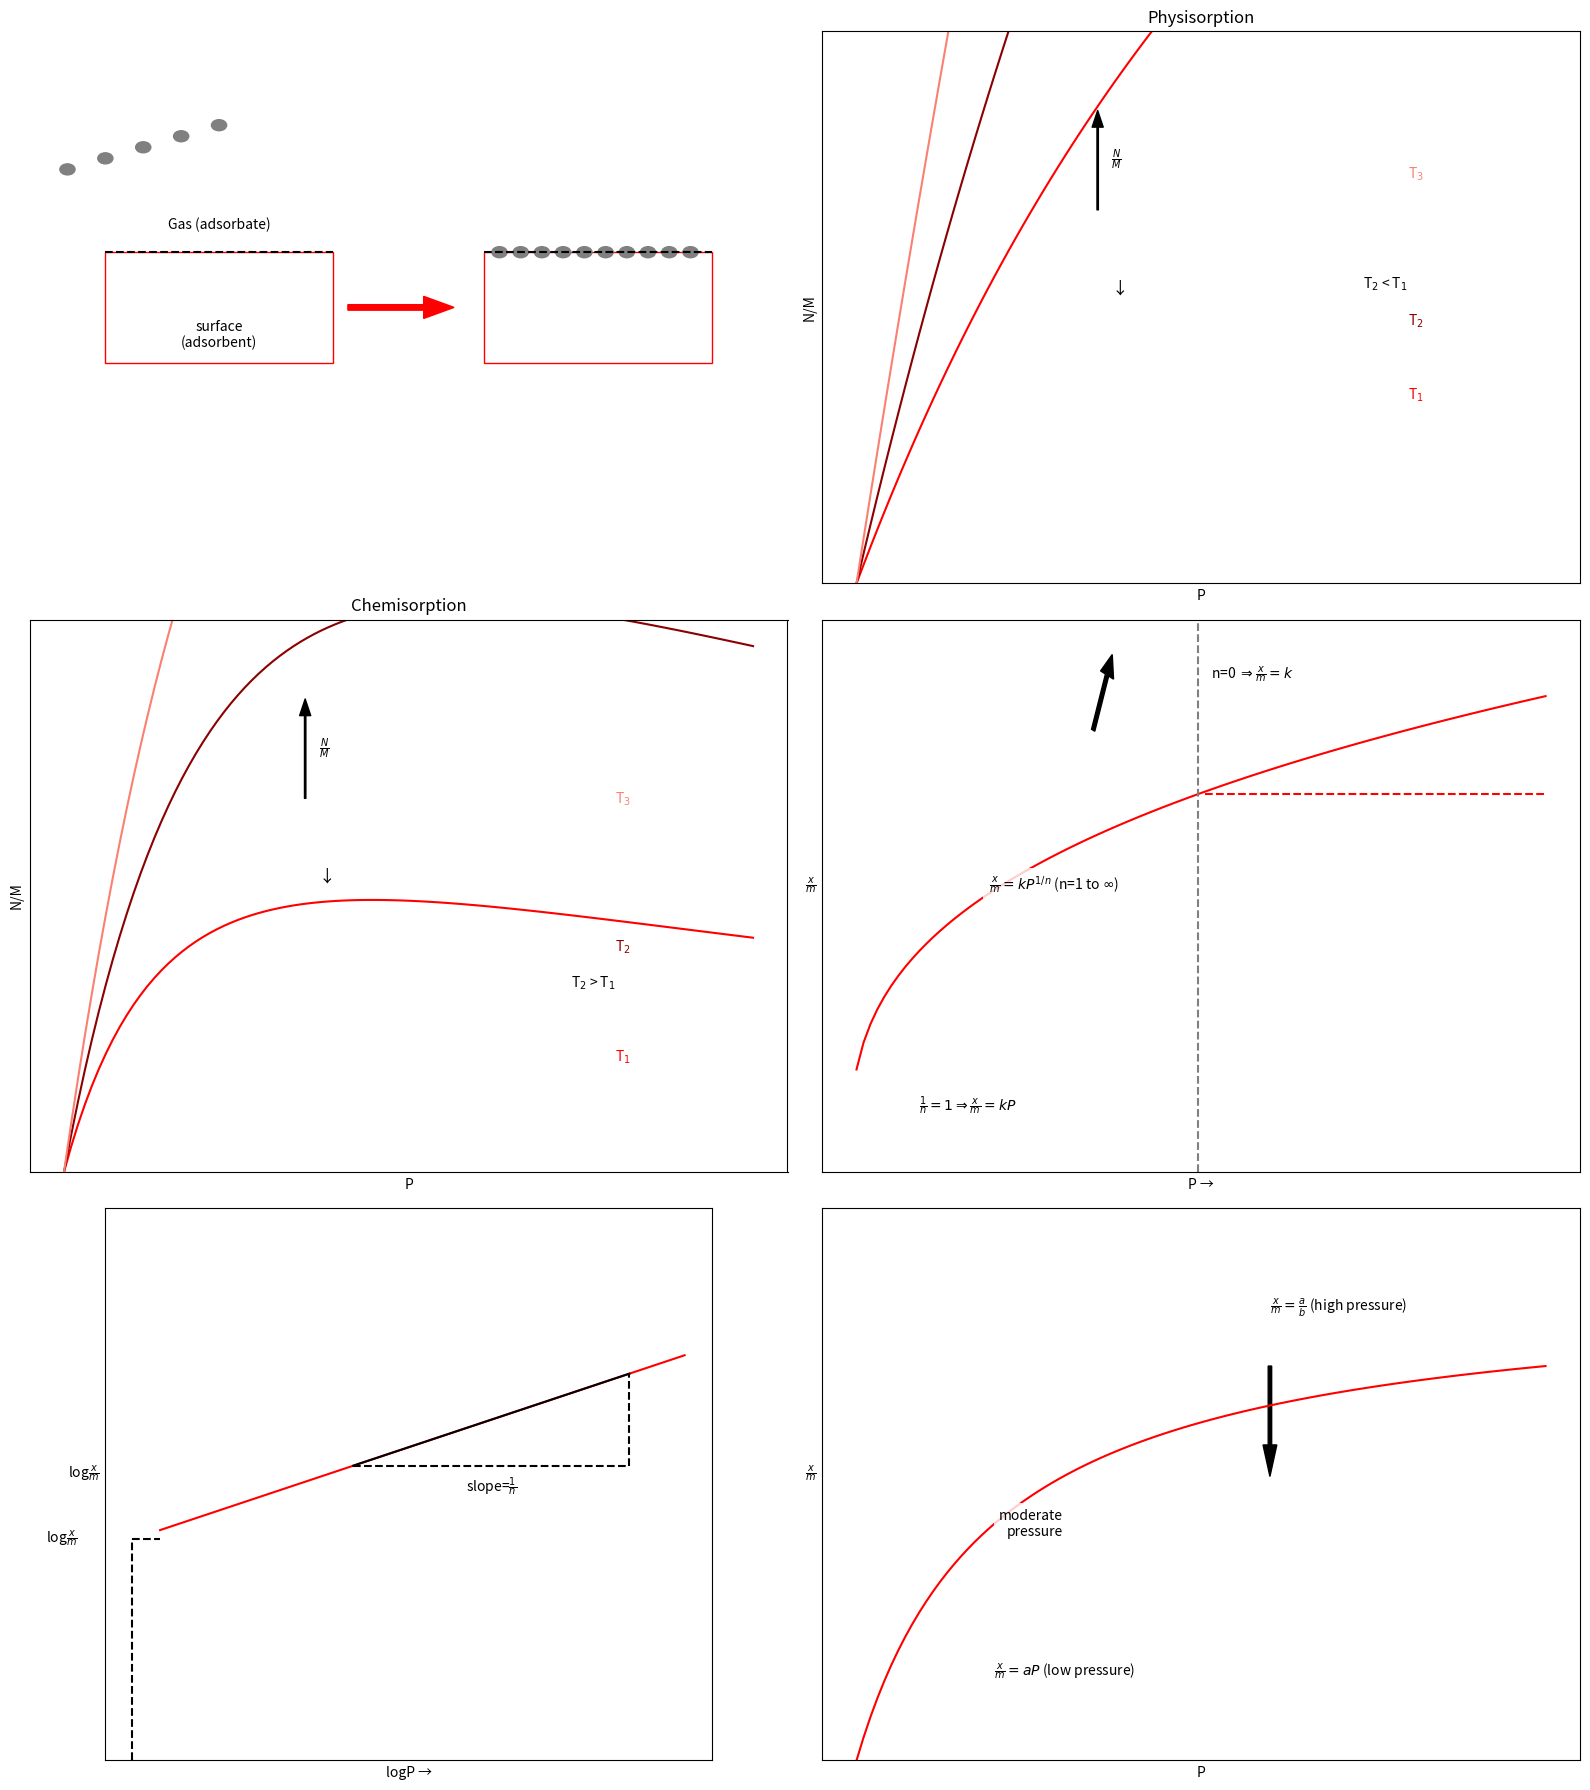

Write the Python code that produced this figure. (Note: this script raises an exception after producing the figure.)
import matplotlib.pyplot as plt
import numpy as np
from matplotlib.patches import Rectangle, FancyArrow, Circle
from matplotlib.lines import Line2D

# Create a figure with 3 rows and 2 columns for all 6 diagrams
fig, axs = plt.subplots(3, 2, figsize=(16, 18))
axs = axs.flatten() # Flatten the 2D array of axes for easier indexing

# Diagram 1: Adsorption Illustration
ax1 = axs[0]
ax1.set_xlim(0, 10)
ax1.set_ylim(0, 10)
ax1.axis('off')

# Left Adsorbent
rect1 = Rectangle((1, 4), 3, 2, linewidth=1, edgecolor='red', facecolor='none')
ax1.add_patch(rect1)
ax1.text(2.5, 4.5, 'surface\n(adsorbent)', ha='center', va='center')
ax1.plot([1, 4], [6, 6], 'k--') # Top dashed line
ax1.text(2.5, 6.5, 'Gas (adsorbate)', ha='center', va='center')

# Adsorbate particles coming towards surface
for i in range(5):
    ax1.add_patch(Circle((0.5 + i * 0.5, 7.5 + i * 0.2), 0.1, color='gray'))

# Arrow indicating movement
arrow1 = FancyArrow(4.2, 5, 1, 0, width=0.1, head_width=0.4, head_length=0.4, fc='red', ec='red')
ax1.add_patch(arrow1)

# Right Adsorbent with adsorbed particles
rect2 = Rectangle((6, 4), 3, 2, linewidth=1, edgecolor='red', facecolor='none')
ax1.add_patch(rect2)
ax1.plot([6, 9], [6, 6], 'k--') # Top dashed line

# Adsorbed particles on the surface
for i in range(10):
    ax1.add_patch(Circle((6.2 + i * 0.28, 6), 0.1, color='gray'))

# Diagram 2: Physisorption (N/M vs P, multiple T)
ax2 = axs[1]
P = np.linspace(0, 10, 100)
T1_val = 150 # Highest temperature
T2_val = 100 # Middle temperature
T3_val = 50  # Lowest temperature

# Physisorption curves (decreasing with T)
# Using a Langmuir-like model for illustration: x/m = aP / (1 + bP), where 'a' and 'b' are temp dependent
# To show decrease with T, let's make 'a' decrease and 'b' increase with T.
# Simplified for visualization: N/M = k * P / (1 + c * P)
k_T1, c_T1 = 0.5, 0.1
k_T2, c_T2 = 0.8, 0.08
k_T3, c_T3 = 1.2, 0.05

ax2.plot(P, k_T1 * P / (1 + c_T1 * P), color='red', label='T1')
ax2.plot(P, k_T2 * P / (1 + c_T2 * P), color='darkred', label='T2')
ax2.plot(P, k_T3 * P / (1 + c_T3 * P), color='salmon', label='T3')

ax2.set_xlabel('P')
ax2.set_ylabel('N/M')
ax2.set_title('Physisorption')
ax2.text(8, 0.8, 'T$_2$ < T$_1$', fontsize=10, ha='right')
ax2.text(8, 0.5, 'T$_1$', color='red')
ax2.text(8, 0.7, 'T$_2$', color='darkred')
ax2.text(8, 1.1, 'T$_3$', color='salmon')
ax2.set_ylim(0, 1.5)
ax2.tick_params(left=False, labelleft=False, bottom=False, labelbottom=False) # Hide ticks for aesthetic

# Diagram 3: Chemisorption (N/M vs P, multiple T)
ax3 = axs[2]
# Chemisorption curves, showing decrease with T, but with a different shape
# Maybe a slight initial increase then plateau/decrease.
# For simplicity, I'll use a modified Langmuir-like function that allows for a hump if parameters are right,
# but here, primarily show the T dependence as depicted.
ax3.plot(P, 0.7 * P / (1 + 0.5 * P + 0.05 * P**2), color='red', label='T1') # T1 (higher T, lower adsorption)
ax3.plot(P, 1.0 * P / (1 + 0.3 * P + 0.03 * P**2), color='darkred', label='T2') # T2
ax3.plot(P, 1.3 * P / (1 + 0.2 * P + 0.02 * P**2), color='salmon', label='T3') # T3 (lower T, higher adsorption)

ax3.set_xlabel('P')
ax3.set_ylabel('N/M')
ax3.set_title('Chemisorption')
ax3.text(8, 0.5, 'T$_2$ > T$_1$', fontsize=10, ha='right')
ax3.text(8, 0.3, 'T$_1$', color='red')
ax3.text(8, 0.6, 'T$_2$', color='darkred')
ax3.text(8, 1.0, 'T$_3$', color='salmon')
ax3.set_ylim(0, 1.5)
ax3.tick_params(left=False, labelleft=False, bottom=False, labelbottom=False) # Hide ticks for aesthetic

ax2.annotate('', xy=(3.5, 1.3), xytext=(3.5, 1.0),
             arrowprops=dict(facecolor='black', shrink=0.05, width=1, headwidth=8))
ax2.text(3.7, 1.15, r'$\frac{N}{M}$', ha='left', va='center')
ax2.text(3.7, 0.8, '↓', ha='left', va='center', fontsize=12) # Manual arrow for T

ax3.annotate('', xy=(3.5, 1.3), xytext=(3.5, 1.0),
             arrowprops=dict(facecolor='black', shrink=0.05, width=1, headwidth=8))
ax3.text(3.7, 1.15, r'$\frac{N}{M}$', ha='left', va='center')
ax3.text(3.7, 0.8, '↓', ha='left', va='center', fontsize=12) # Manual arrow for T

# Diagram 4: Freundlich Isotherm (x/m vs P)
ax4 = axs[3]
P_freundlich = np.linspace(0.1, 10, 100)
K = 2
n = 3 # 1/n = 1/3
xm_freundlich = K * P_freundlich**(1/n)

ax4.plot(P_freundlich, xm_freundlich, color='red')
ax4.set_xlabel('P →')
ax4.set_ylabel(r'$\frac{x}{m}$', rotation=0, ha='right')
ax4.tick_params(left=False, labelleft=False, bottom=False, labelbottom=False) # Hide ticks for aesthetic
ax4.set_ylim(0, 5)

ax4.text(1, 0.5, r'$\frac{1}{n}=1 \Rightarrow \frac{x}{m}=kP$', ha='left', va='bottom', bbox=dict(facecolor='white', alpha=0.8, edgecolor='none'))
ax4.text(2, 2.5, r'$\frac{x}{m}=kP^{1/n}$ (n=1 to $\infty$)', ha='left', va='bottom', bbox=dict(facecolor='white', alpha=0.8, edgecolor='none'))

# Illustrate n=0 for high pressure, but keep the curve.
ax4.axvline(x=5, color='gray', linestyle='--')
ax4.plot(P_freundlich[P_freundlich > 5], [K * 5**(1/n)] * len(P_freundlich[P_freundlich > 5]), 'r--')
ax4.text(5.2, 4.5, r'n=0 $\Rightarrow \frac{x}{m}=k$', ha='left', va='center', bbox=dict(facecolor='white', alpha=0.8, edgecolor='none'))

arrow_n0 = FancyArrow(3.5, 4.0, 0.2, 0.5, width=0.05, head_width=0.2, head_length=0.2, fc='black', ec='black')
ax4.add_patch(arrow_n0)

# Diagram 5: Freundlich Isotherm (log(x/m) vs log(P))
ax5 = axs[4]
logP_freundlich = np.linspace(0.1, 2, 100) # log(P) from ~1.2 to 100
log_K = np.log10(K)
slope_val = 1/n
log_xm_freundlich = log_K + slope_val * logP_freundlich

ax5.plot(logP_freundlich, log_xm_freundlich, color='red')
ax5.set_xlabel('logP →')
ax5.set_ylabel(r'log$\frac{x}{m}$', rotation=0, ha='right')
ax5.tick_params(left=False, labelleft=False, bottom=False, labelbottom=False) # Hide ticks for aesthetic
ax5.set_ylim(-0.5, 1.5)

# Y-intercept for log K
ax5.plot([0, 0], [-0.5, log_K], 'k--')
ax5.plot([0, logP_freundlich[0]], [log_K, log_K], 'k--')
ax5.text(-0.2, log_K, r'log$\frac{x}{m}$', ha='right', va='center', bbox=dict(facecolor='white', alpha=0.8, edgecolor='none'))

# Slope annotation
slope_x = [0.8, 1.8]
slope_y = [log_K + slope_val * 0.8, log_K + slope_val * 1.8]
ax5.plot(slope_x, slope_y, 'k-') # part of the line
ax5.plot([slope_x[0], slope_x[1]], [slope_y[0], slope_y[0]], 'k--') # horizontal guide
ax5.plot([slope_x[1], slope_x[1]], [slope_y[0], slope_y[1]], 'k--') # vertical guide
ax5.text(1.3, log_K + slope_val * 1.3 - 0.2, r'slope=$\frac{1}{n}$', ha='center', va='top')
ax5.set_aspect('equal', adjustable='box')


# Diagram 6: Langmuir Isotherm (x/m vs P)
ax6 = axs[5]
P_langmuir = np.linspace(0, 10, 100)
a_param = 1.5
b_param = 0.5
xm_langmuir = (a_param * P_langmuir) / (1 + b_param * P_langmuir)

ax6.plot(P_langmuir, xm_langmuir, color='red')
ax6.set_xlabel('P')
ax6.set_ylabel(r'$\frac{x}{m}$', rotation=0, ha='right')
ax6.tick_params(left=False, labelleft=False, bottom=False, labelbottom=False) # Hide ticks for aesthetic
ax6.set_ylim(0, 3.5)

# Annotations for low and high pressure regions
ax6.text(2, 0.5, r'$\frac{x}{m}=aP$ (low pressure)', ha='left', va='bottom', bbox=dict(facecolor='white', alpha=0.8, edgecolor='none'))
ax6.text(7, 2.8, r'$\frac{x}{m}=\frac{a}{b}$ (high pressure)', ha='center', va='bottom', bbox=dict(facecolor='white', alpha=0.8, edgecolor='none'))
ax6.text(3, 1.5, 'moderate\npressure', ha='right', va='center', bbox=dict(facecolor='white', alpha=0.8, edgecolor='none'))

arrow_high_pressure = FancyArrow(6, 2.5, 0, -0.5, width=0.05, head_width=0.2, head_length=0.2, fc='black', ec='black')
ax6.add_patch(arrow_high_pressure)


plt.tight_layout()
plt.savefig('e:/PPIT/diagram_code/diag_img_tmp591506vbjpeg_1.png')
plt.close(fig)